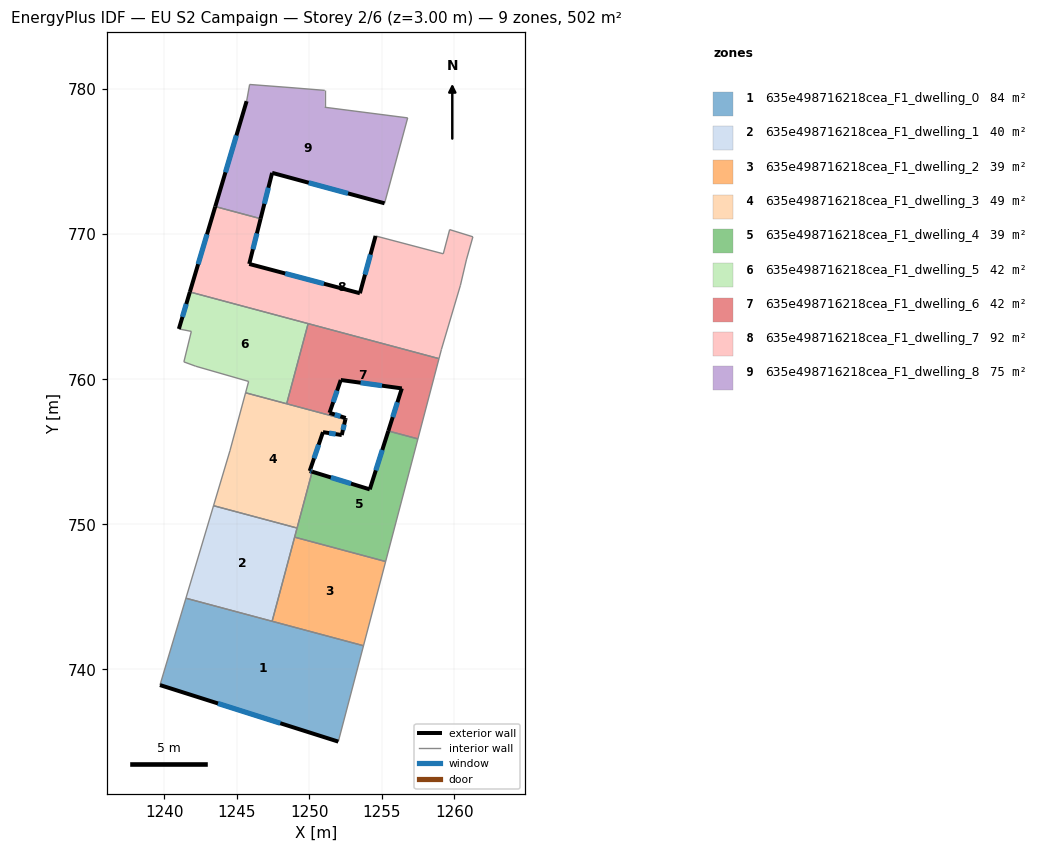
=== STOREY PLAN SPEC (per zone: floor XY polygon, exterior-wall plan segments, windows/doors) ===
zone 1: 635e498716218cea_F1_dwelling_0  (83.6 m²)
  floor: (1253.74, 741.63) (1252.00, 735.02) (1239.71, 738.92) (1241.49, 744.91)
  exterior wall: (1239.71, 738.92) – (1252.00, 735.02)  [12.9 m]
    window: (1243.70, 737.65) – (1248.00, 736.29)  [4.7 m²]
  interior walls: 4
zone 2: 635e498716218cea_F1_dwelling_1  (40.3 m²)
  floor: (1249.16, 749.74) (1247.44, 743.32) (1241.49, 744.91) (1243.40, 751.29)
  interior walls: 5
zone 3: 635e498716218cea_F1_dwelling_2  (39.1 m²)
  floor: (1255.26, 747.44) (1253.74, 741.63) (1247.44, 743.32) (1248.99, 749.12)
  interior walls: 4
zone 4: 635e498716218cea_F1_dwelling_3  (48.8 m²)
  floor: (1252.49, 757.23) (1252.24, 756.16) (1250.94, 756.36) (1250.03, 753.68) (1250.20, 753.63) (1249.16, 749.74) (1243.40, 751.29) (1244.53, 755.07) (1245.61, 759.07)
  exterior wall: (1252.24, 756.16) – (1252.49, 757.23)  [1.1 m]
    window: (1252.32, 756.50) – (1252.41, 756.88)  [0.4 m²]
  exterior wall: (1250.94, 756.36) – (1252.24, 756.16)  [1.3 m]
    window: (1251.36, 756.29) – (1251.82, 756.22)  [0.5 m²]
  exterior wall: (1250.03, 753.68) – (1250.94, 756.36)  [2.8 m]
    window: (1250.33, 754.55) – (1250.65, 755.49)  [1.0 m²]
  exterior wall: (1250.20, 753.63) – (1250.03, 753.68)  [0.2 m]
    window: (1250.14, 753.65) – (1250.08, 753.66)  [0.1 m²]
  interior walls: 6
zone 5: 635e498716218cea_F1_dwelling_4  (39.0 m²)
  floor: (1257.49, 755.89) (1255.26, 747.44) (1248.99, 749.12) (1250.20, 753.63) (1254.17, 752.41) (1255.45, 756.44)
  exterior wall: (1254.17, 752.41) – (1250.20, 753.63)  [4.2 m]
    window: (1252.88, 752.81) – (1251.49, 753.23)  [1.5 m²]
  exterior wall: (1255.45, 756.44) – (1254.17, 752.41)  [4.2 m]
    window: (1255.03, 755.13) – (1254.58, 753.72)  [1.5 m²]
  interior walls: 5
zone 6: 635e498716218cea_F1_dwelling_5  (41.8 m²)
  floor: (1249.92, 763.84) (1248.44, 758.31) (1245.61, 759.07) (1245.82, 759.85) (1242.17, 760.90) (1241.35, 761.20) (1241.87, 763.30) (1241.01, 763.47) (1241.77, 766.02)
  exterior wall: (1241.77, 766.02) – (1241.01, 763.47)  [2.7 m]
    window: (1241.52, 765.19) – (1241.26, 764.30)  [1.0 m²]
  interior walls: 8
zone 7: 635e498716218cea_F1_dwelling_6  (41.8 m²)
  floor: (1258.94, 761.42) (1257.49, 755.89) (1255.45, 756.44) (1256.38, 759.37) (1252.17, 759.95) (1251.40, 757.69) (1252.51, 757.33) (1252.49, 757.23) (1248.44, 758.31) (1249.92, 763.84)
  exterior wall: (1251.40, 757.69) – (1252.17, 759.95)  [2.4 m]
    window: (1251.65, 758.42) – (1251.92, 759.21)  [0.9 m²]
  exterior wall: (1252.51, 757.33) – (1251.40, 757.69)  [1.2 m]
    window: (1252.15, 757.45) – (1251.76, 757.57)  [0.4 m²]
  exterior wall: (1252.49, 757.23) – (1252.51, 757.33)  [0.1 m]
  exterior wall: (1256.38, 759.37) – (1255.45, 756.44)  [3.1 m]
    window: (1256.08, 758.42) – (1255.75, 757.39)  [1.1 m²]
  exterior wall: (1252.17, 759.95) – (1256.38, 759.37)  [4.2 m]
    window: (1253.54, 759.76) – (1255.01, 759.56)  [1.6 m²]
  interior walls: 5
zone 8: 635e498716218cea_F1_dwelling_7  (92.3 m²)
  floor: (1261.28, 769.82) (1260.83, 768.23) (1260.42, 766.48) (1259.11, 762.06) (1258.94, 761.42) (1241.77, 766.02) (1243.52, 771.91) (1246.64, 771.07) (1245.86, 767.95) (1253.49, 765.93) (1254.57, 769.88) (1259.24, 768.65) (1259.68, 770.32)
  exterior wall: (1243.52, 771.91) – (1241.77, 766.02)  [6.1 m]
    window: (1242.95, 769.99) – (1242.34, 767.93)  [2.3 m²]
  exterior wall: (1245.86, 767.95) – (1246.64, 771.07)  [3.2 m]
    window: (1246.11, 768.96) – (1246.39, 770.05)  [1.2 m²]
  exterior wall: (1253.49, 765.93) – (1245.86, 767.95)  [7.9 m]
    window: (1251.01, 766.59) – (1248.34, 767.29)  [2.9 m²]
  exterior wall: (1254.57, 769.88) – (1253.49, 765.93)  [4.1 m]
    window: (1254.22, 768.60) – (1253.84, 767.21)  [1.5 m²]
  interior walls: 10
zone 9: 635e498716218cea_F1_dwelling_8  (74.9 m²)
  floor: (1256.78, 778.02) (1255.19, 772.13) (1247.44, 774.23) (1246.64, 771.07) (1243.52, 771.91) (1245.68, 779.17) (1245.89, 780.32) (1248.67, 780.11) (1251.07, 779.92) (1251.07, 778.75)
  exterior wall: (1247.44, 774.23) – (1255.19, 772.13)  [8.0 m]
    window: (1249.96, 773.55) – (1252.67, 772.81)  [2.9 m²]
  exterior wall: (1246.64, 771.07) – (1247.44, 774.23)  [3.3 m]
    window: (1246.90, 772.10) – (1247.18, 773.20)  [1.2 m²]
  exterior wall: (1245.68, 779.17) – (1243.52, 771.91)  [7.6 m]
    window: (1244.98, 776.81) – (1244.22, 774.27)  [2.8 m²]
  interior walls: 7

=== DERIVED (storey summary) ===
Building: EU S2 Campaign
Storey: 2 of 6  (floor level z = 3.00 m)
Storey gross floor area: 501.5 m²
Zones on this storey: 9
  - 635e498716218cea_F1_dwelling_0: floor 83.6 m²; exterior wall 12.9 m (38.7 m²); 1 window(s) 4.7 m²; WWR 12.2%
  - 635e498716218cea_F1_dwelling_1: floor 40.3 m²
  - 635e498716218cea_F1_dwelling_2: floor 39.1 m²
  - 635e498716218cea_F1_dwelling_3: floor 48.8 m²; exterior wall 5.4 m (16.2 m²); 4 window(s) 2.0 m²; WWR 12.2%
  - 635e498716218cea_F1_dwelling_4: floor 39.0 m²; exterior wall 8.4 m (25.1 m²); 2 window(s) 3.1 m²; WWR 12.2%
  - 635e498716218cea_F1_dwelling_5: floor 41.8 m²; exterior wall 2.7 m (8.0 m²); 1 window(s) 1.0 m²; WWR 12.2%
  - 635e498716218cea_F1_dwelling_6: floor 41.8 m²; exterior wall 11.0 m (33.0 m²); 4 window(s) 4.0 m²; WWR 12.1%
  - 635e498716218cea_F1_dwelling_7: floor 92.3 m²; exterior wall 21.3 m (64.0 m²); 4 window(s) 7.8 m²; WWR 12.2%
  - 635e498716218cea_F1_dwelling_8: floor 74.9 m²; exterior wall 18.9 m (56.6 m²); 3 window(s) 6.9 m²; WWR 12.2%
Zone adjacency (shared interzone walls):
  - 635e498716218cea_F1_dwelling_0 ↔ 635e498716218cea_F1_dwelling_1
  - 635e498716218cea_F1_dwelling_0 ↔ 635e498716218cea_F1_dwelling_2
  - 635e498716218cea_F1_dwelling_1 ↔ 635e498716218cea_F1_dwelling_2
  - 635e498716218cea_F1_dwelling_1 ↔ 635e498716218cea_F1_dwelling_3
  - 635e498716218cea_F1_dwelling_1 ↔ 635e498716218cea_F1_dwelling_4
  - 635e498716218cea_F1_dwelling_2 ↔ 635e498716218cea_F1_dwelling_4
  - 635e498716218cea_F1_dwelling_3 ↔ 635e498716218cea_F1_dwelling_4
  - 635e498716218cea_F1_dwelling_3 ↔ 635e498716218cea_F1_dwelling_5
  - 635e498716218cea_F1_dwelling_3 ↔ 635e498716218cea_F1_dwelling_6
  - 635e498716218cea_F1_dwelling_4 ↔ 635e498716218cea_F1_dwelling_6
  - 635e498716218cea_F1_dwelling_5 ↔ 635e498716218cea_F1_dwelling_6
  - 635e498716218cea_F1_dwelling_5 ↔ 635e498716218cea_F1_dwelling_7
  - 635e498716218cea_F1_dwelling_6 ↔ 635e498716218cea_F1_dwelling_7
  - 635e498716218cea_F1_dwelling_7 ↔ 635e498716218cea_F1_dwelling_8